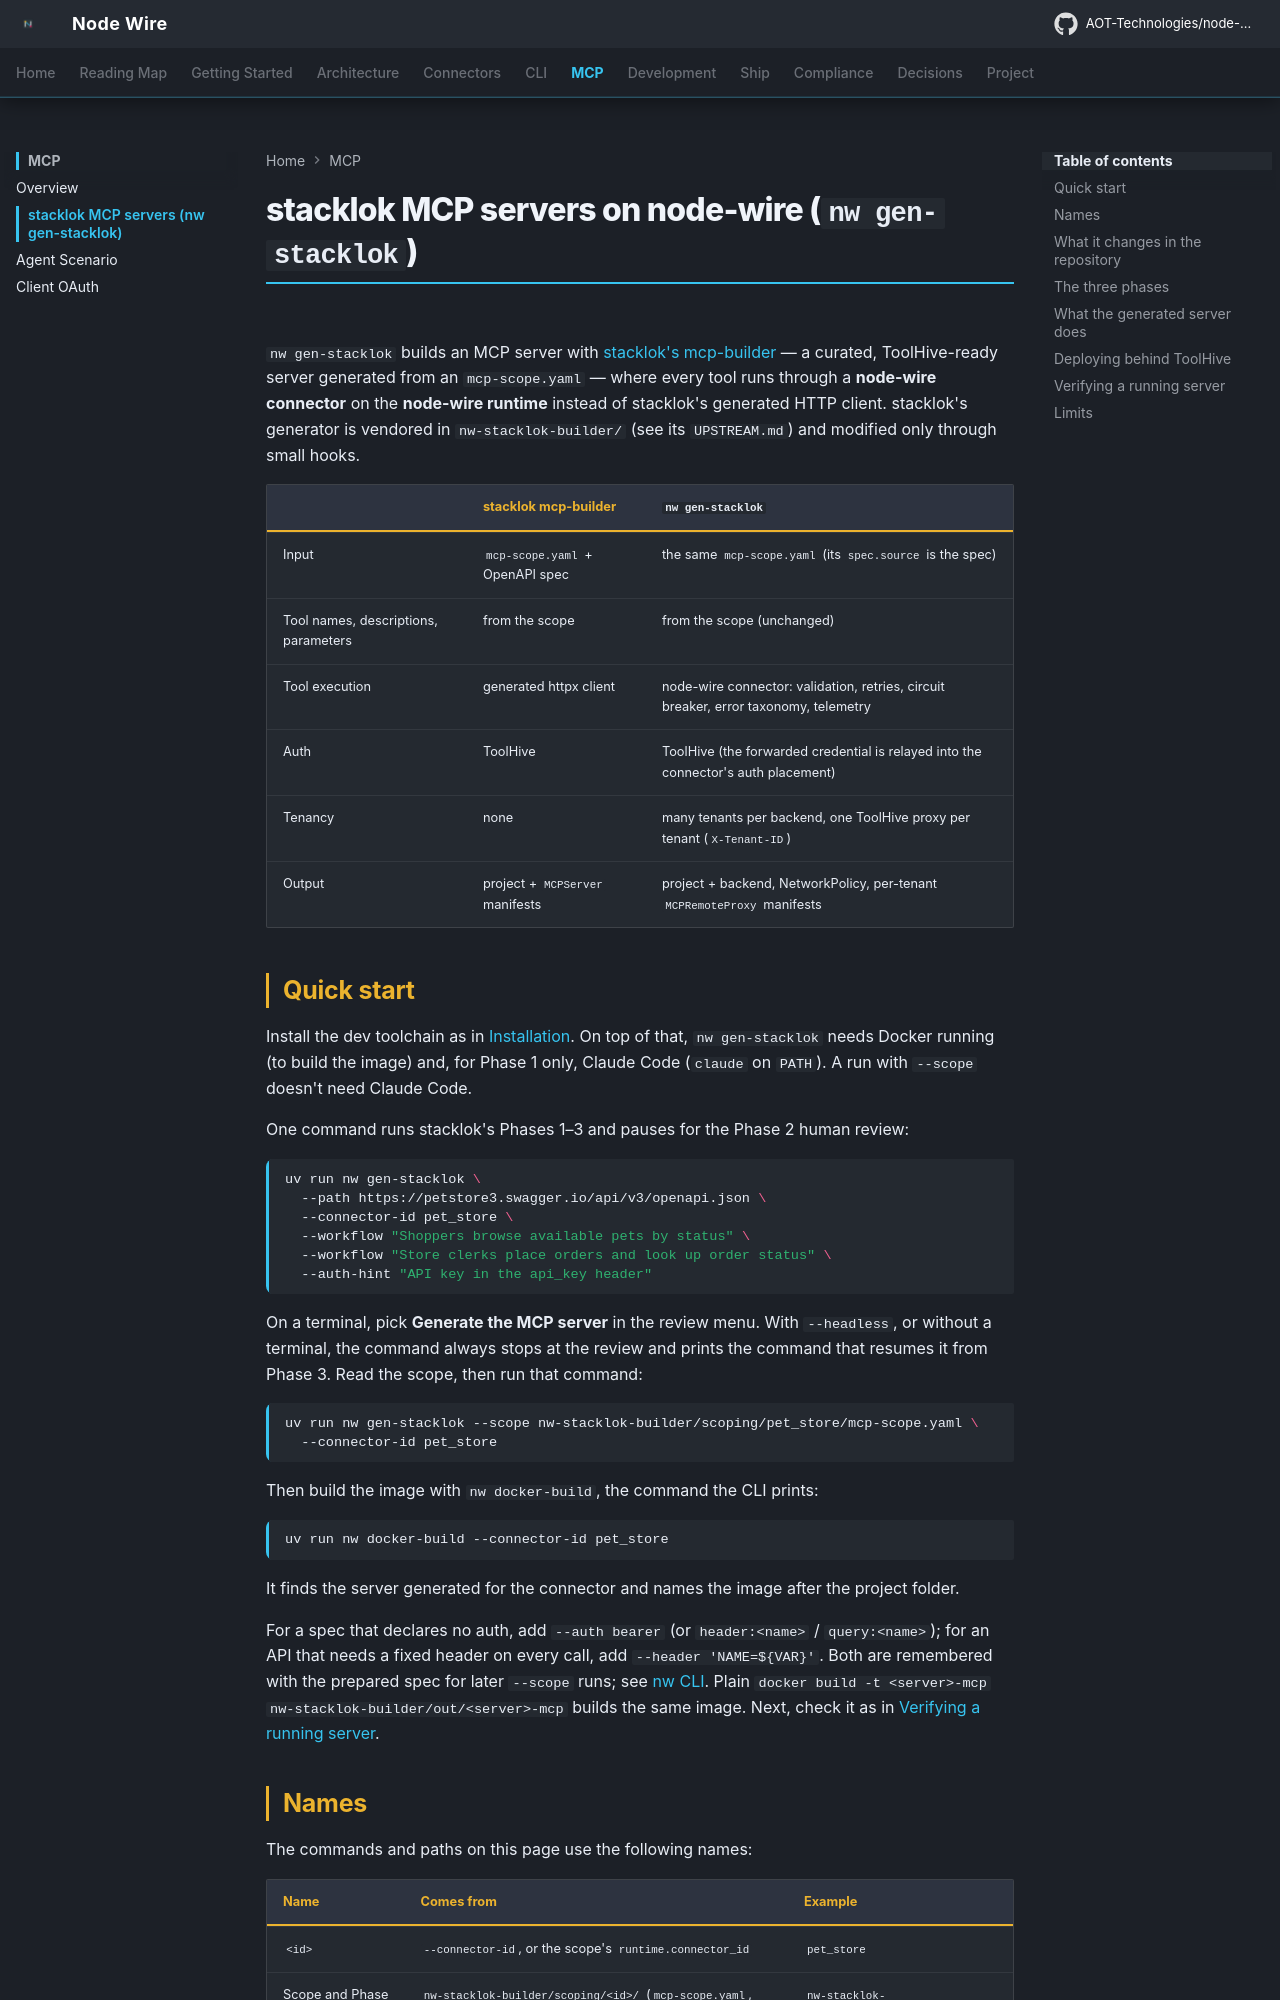

repository: AOT-Technologies/node-wire · page: stacklok-mcp-servers/index.html · generator: mkdocs

<!--
SPDX-FileCopyrightText: 2026 AOT Technologies

SPDX-License-Identifier: Apache-2.0
-->

# stacklok MCP servers on node-wire (`nw gen-stacklok`)

`nw gen-stacklok` builds an MCP server with [stacklok's mcp-builder](https://github.com/stacklok/mcp-builder)
— a curated, ToolHive-ready server generated from an `mcp-scope.yaml` — where every tool runs
through a **node-wire connector** on the **node-wire runtime** instead of stacklok's generated
HTTP client. stacklok's generator is vendored in `nw-stacklok-builder/` (see its `UPSTREAM.md`)
and modified only through small hooks.

| | stacklok mcp-builder | `nw gen-stacklok` |
|---|---|---|
| Input | `mcp-scope.yaml` + OpenAPI spec | the same `mcp-scope.yaml` (its `spec.source` is the spec) |
| Tool names, descriptions, parameters | from the scope | from the scope (unchanged) |
| Tool execution | generated httpx client | node-wire connector: validation, retries, circuit breaker, error taxonomy, telemetry |
| Auth | ToolHive | ToolHive (the forwarded credential is relayed into the connector's auth placement) |
| Tenancy | none | many tenants per backend, one ToolHive proxy per tenant (`X-Tenant-ID`) |
| Output | project + `MCPServer` manifests | project + backend, NetworkPolicy, per-tenant `MCPRemoteProxy` manifests |

## Quick start

Install the dev toolchain as in [Installation](installation.md#install-dependencies). On top of
that, `nw gen-stacklok` needs Docker running (to build the image) and, for Phase 1 only,
Claude Code (`claude` on `PATH`). A run with `--scope` doesn't need Claude Code.

One command runs stacklok's Phases 1–3 and pauses for the Phase 2 human review:

```bash
uv run nw gen-stacklok \
  --path https://petstore3.swagger.io/api/v3/openapi.json \
  --connector-id pet_store \
  --workflow "Shoppers browse available pets by status" \
  --workflow "Store clerks place orders and look up order status" \
  --auth-hint "API key in the api_key header"
```

On a terminal, pick **Generate the MCP server** in the review menu. With `--headless`, or
without a terminal, the command always stops at the review and prints the command that resumes
it from Phase 3. Read the scope, then run that command:

```bash
uv run nw gen-stacklok --scope nw-stacklok-builder/scoping/pet_store/mcp-scope.yaml \
  --connector-id pet_store
```

Then build the image with `nw docker-build`, the command the CLI prints:

```bash
uv run nw docker-build --connector-id pet_store
```

It finds the server generated for the connector and names the image after the project folder.

For a spec that declares no auth, add `--auth bearer` (or `header:<name>` / `query:<name>`); for
an API that needs a fixed header on every call, add `--header 'NAME=${VAR}'`. Both are remembered
with the prepared spec for later `--scope` runs; see [nw CLI](cli/nw-cli.md#nw-gen-stacklok).
Plain `docker build -t <server>-mcp nw-stacklok-builder/out/<server>-mcp` builds the same image.
Next, check it as in [Verifying a running server](#verifying-a-running-server).

## Names

The commands and paths on this page use the following names:

| Name | Comes from | Example |
| --- | --- | --- |
| `<id>` | `--connector-id`, or the scope's `runtime.connector_id` | `pet_store` |
| Scope and Phase 1 notes | `nw-stacklok-builder/scoping/<id>/` (`mcp-scope.yaml`, `scoping-summary.md`) | `nw-stacklok-builder/scoping/pet_store/mcp-scope.yaml` |
| `<server>` | the scope's `server.name`, a DNS label that Phase 1 picks and the Phase 2 review shows. It is not derived from `<id>` | `petstore` |
| Project folder | `nw-stacklok-builder/out/<server>-mcp/` (`--output-dir` changes the parent folder) | `nw-stacklok-builder/out/petstore-mcp/` |
| Image | `<server>-mcp:latest` | `petstore-mcp:latest` |

To read `<server>` from a saved scope, run
`grep -A1 '^server:' nw-stacklok-builder/scoping/<id>/mcp-scope.yaml`.
